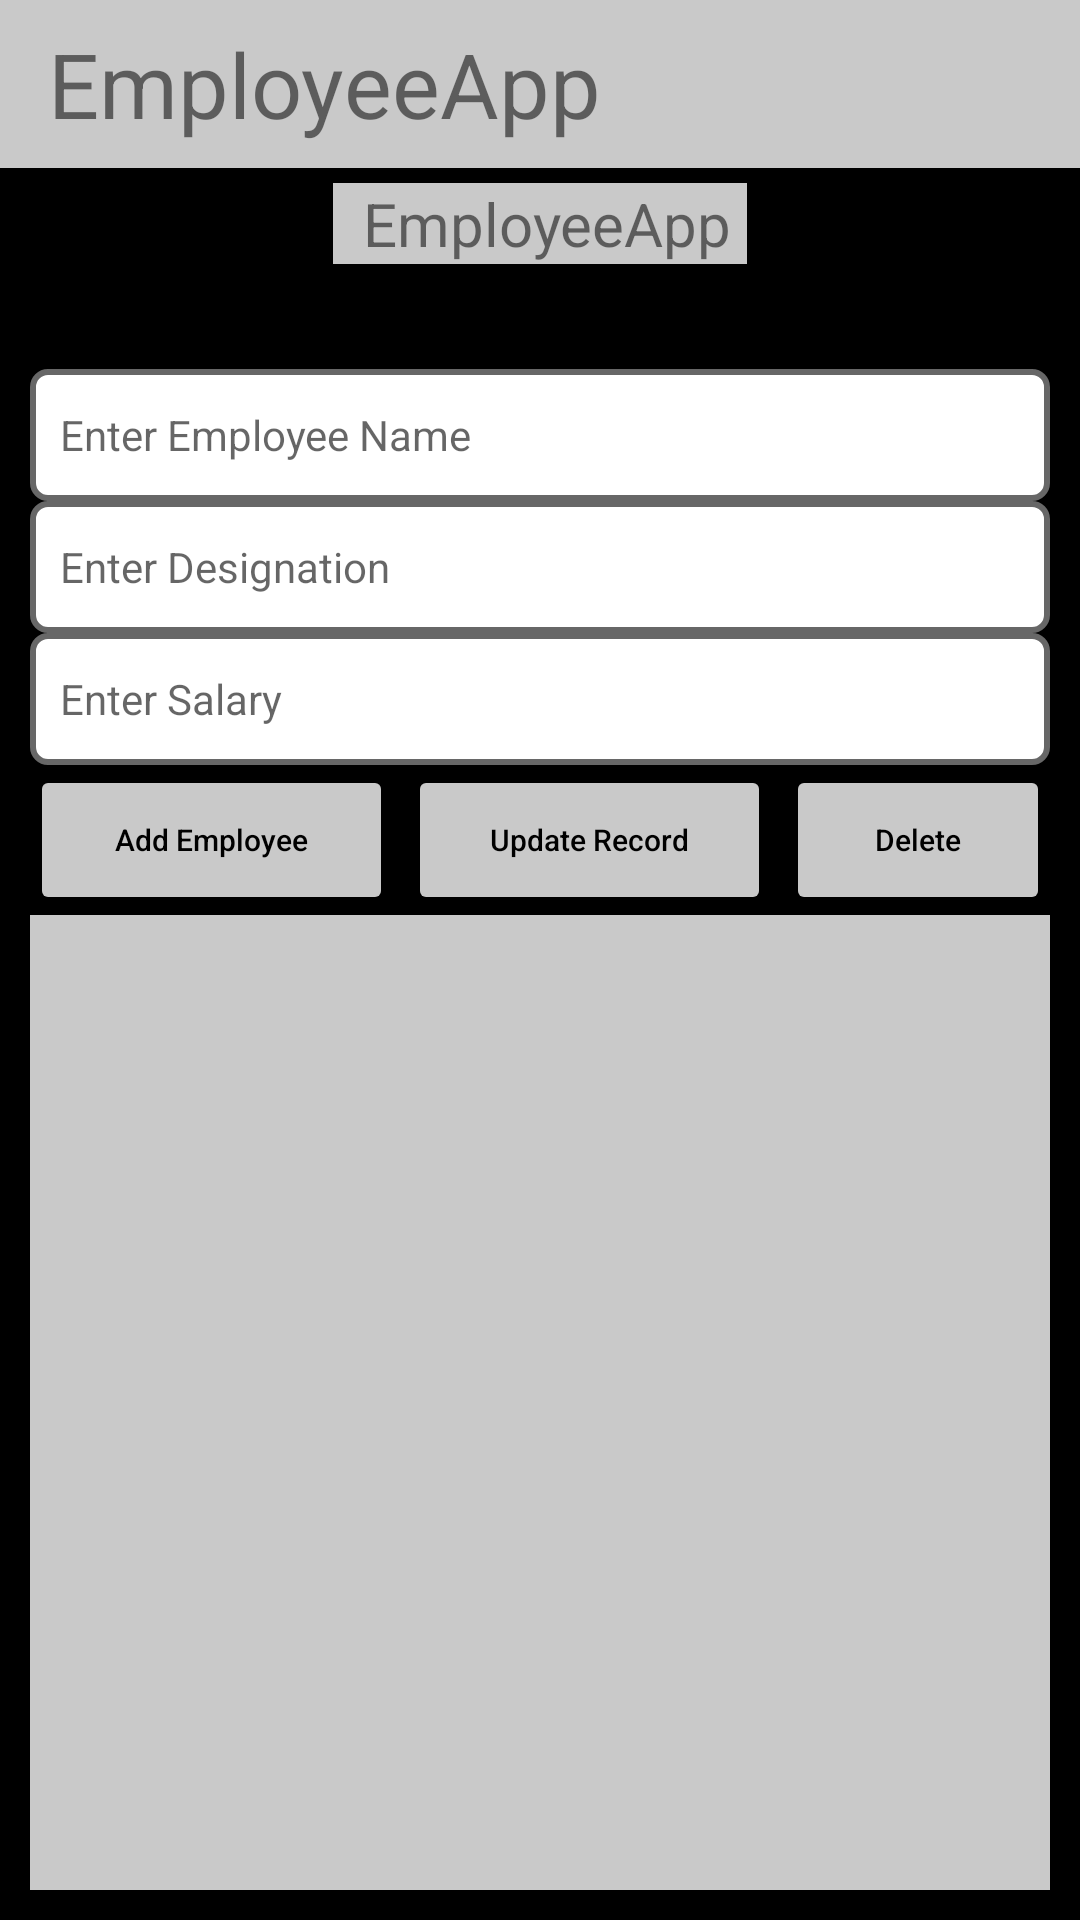

Here is an Android app screen rendered from its layout file. Give the layout XML and the strings, colors and styles it references.
<!-- AndroidManifest.xml: application theme Theme.DAWDDANGVANTIEN -->
<!-- res/layout/activity_main.xml -->
<?xml version="1.0" encoding="utf-8"?>
<LinearLayout xmlns:android="http://schemas.android.com/apk/res/android"
    xmlns:app="http://schemas.android.com/apk/res-auto"
    xmlns:tools="http://schemas.android.com/tools"
    android:layout_width="match_parent"
    android:layout_height="match_parent"
    android:background="@color/black"
    android:orientation="vertical"
    tools:context=".MainActivity">






    <android.support.v7.widget.Toolbar
        android:id="@+id/toolbar_top"
        android:layout_height="wrap_content"
        android:layout_width="match_parent"
        android:minHeight="?android:attr/actionBarSize"
        android:background="@color/grey">


        <TextView
            android:layout_width="wrap_content"
            android:layout_height="wrap_content"
            android:text="EmployeeApp"
            android:layout_gravity="left"
            android:textSize="30dp"
            android:id="@+id/toolbar_title" />


    </android.support.v7.widget.Toolbar>

    <TextView
        android:layout_width="wrap_content"
        android:layout_height="wrap_content"
        android:text="EmployeeApp"
        android:paddingLeft="10dp"
        android:paddingRight="5dp"
        android:layout_margin="5dp"
        android:layout_gravity="center"
        android:textSize="20dp"
        android:id="@+id/toolbar_title2"
        android:background="@color/grey"/>

    <LinearLayout

        android:layout_width="match_parent"
        android:layout_height="match_parent"
        android:orientation="vertical"
        android:padding="10dp">


        <EditText
            android:id="@+id/editName"
            android:layout_width="match_parent"
            android:layout_height="44dp"
            android:layout_marginTop="20dp"
            android:background="@drawable/rounded_focused"
            android:hint="Enter Employee Name"
            android:paddingLeft="10dp"
            android:paddingRight="5dp"

            android:textSize="14sp" />

        <EditText
            android:id="@+id/editDescription"
            android:layout_width="match_parent"
            android:layout_height="44dp"
            android:background="@drawable/rounded_focused"
            android:hint="Enter Designation"
            android:paddingLeft="10dp"
            android:paddingRight="5dp"
            android:textSize="14sp" />

        <EditText
            android:id="@+id/editSalary"
            android:layout_width="match_parent"
            android:layout_height="44dp"
            android:background="@drawable/rounded_focused"
            android:hint="Enter Salary"
            android:paddingLeft="10dp"
            android:paddingRight="5dp"
            android:textSize="14sp" />

        <LinearLayout
            android:layout_width="match_parent"
            android:layout_height="50dp"
            android:orientation="horizontal">

            <Button
                android:id="@+id/btnSave"
                android:layout_width="0dp"
                android:layout_height="match_parent"
                android:layout_weight="1"
                android:backgroundTint="@color/grey"
                android:text="Add Employee"

                android:textAllCaps="false"
                android:textColor="@color/black"
                android:textSize="10sp" />

            <Button
                android:id="@+id/btnUpdate"
                android:layout_width="0dp"
                android:layout_height="match_parent"
                android:layout_marginLeft="5dp"
                android:layout_marginRight="5dp"
                android:layout_weight="1"
                android:backgroundTint="@color/grey"
                android:text="Update Record"
                android:textAllCaps="false"
                android:textColor="@color/black"
                android:textSize="10sp" />

            <Button
                android:id="@+id/btnDelete"
                android:layout_width="wrap_content"
                android:layout_height="match_parent"
                android:backgroundTint="@color/grey"
                android:text="Delete"
                android:textAllCaps="false"
                android:textColor="@color/black"
                android:textSize="10sp" />
        </LinearLayout>
        <ListView
            android:id="@+id/lvEmployee"
            android:layout_width="match_parent"
            android:layout_height="match_parent"
            android:background="@color/grey"
            />

    </LinearLayout>


</LinearLayout>
<!-- resources referenced by this layout -->
<resources>
  <color name="black">#FF000000</color>
  <color name="grey">#FFC9C9C9</color>
  <!-- drawable rounded_focused (drawable) -->
  <?xml version="1.0" encoding="utf-8"?>
  <shape xmlns:android="http://schemas.android.com/apk/res/android"
      android:padding="10dp"
      android:shape="rectangle">
  
      <solid android:color="#FFFFFF" />
      <stroke
          android:width="2dp"
          android:color="#676767" />
      <corners
          android:bottomLeftRadius="5dp"
          android:bottomRightRadius="5dp"
          android:topLeftRadius="5dp"
          android:topRightRadius="5dp" />
  </shape>
  <style name="Theme.DAWDDANGVANTIEN" parent="Theme.AppCompat.Light.DarkActionBar">
          
          <item name="colorPrimary">@color/purple_500</item>
          <item name="colorPrimaryDark">@color/purple_700</item>
          <item name="colorAccent">@color/teal_200</item>
          
      </style>
  <color name="purple_500">#FF6200EE</color>
  <color name="purple_700">#FF3700B3</color>
  <color name="teal_200">#FF03DAC5</color>
</resources>
